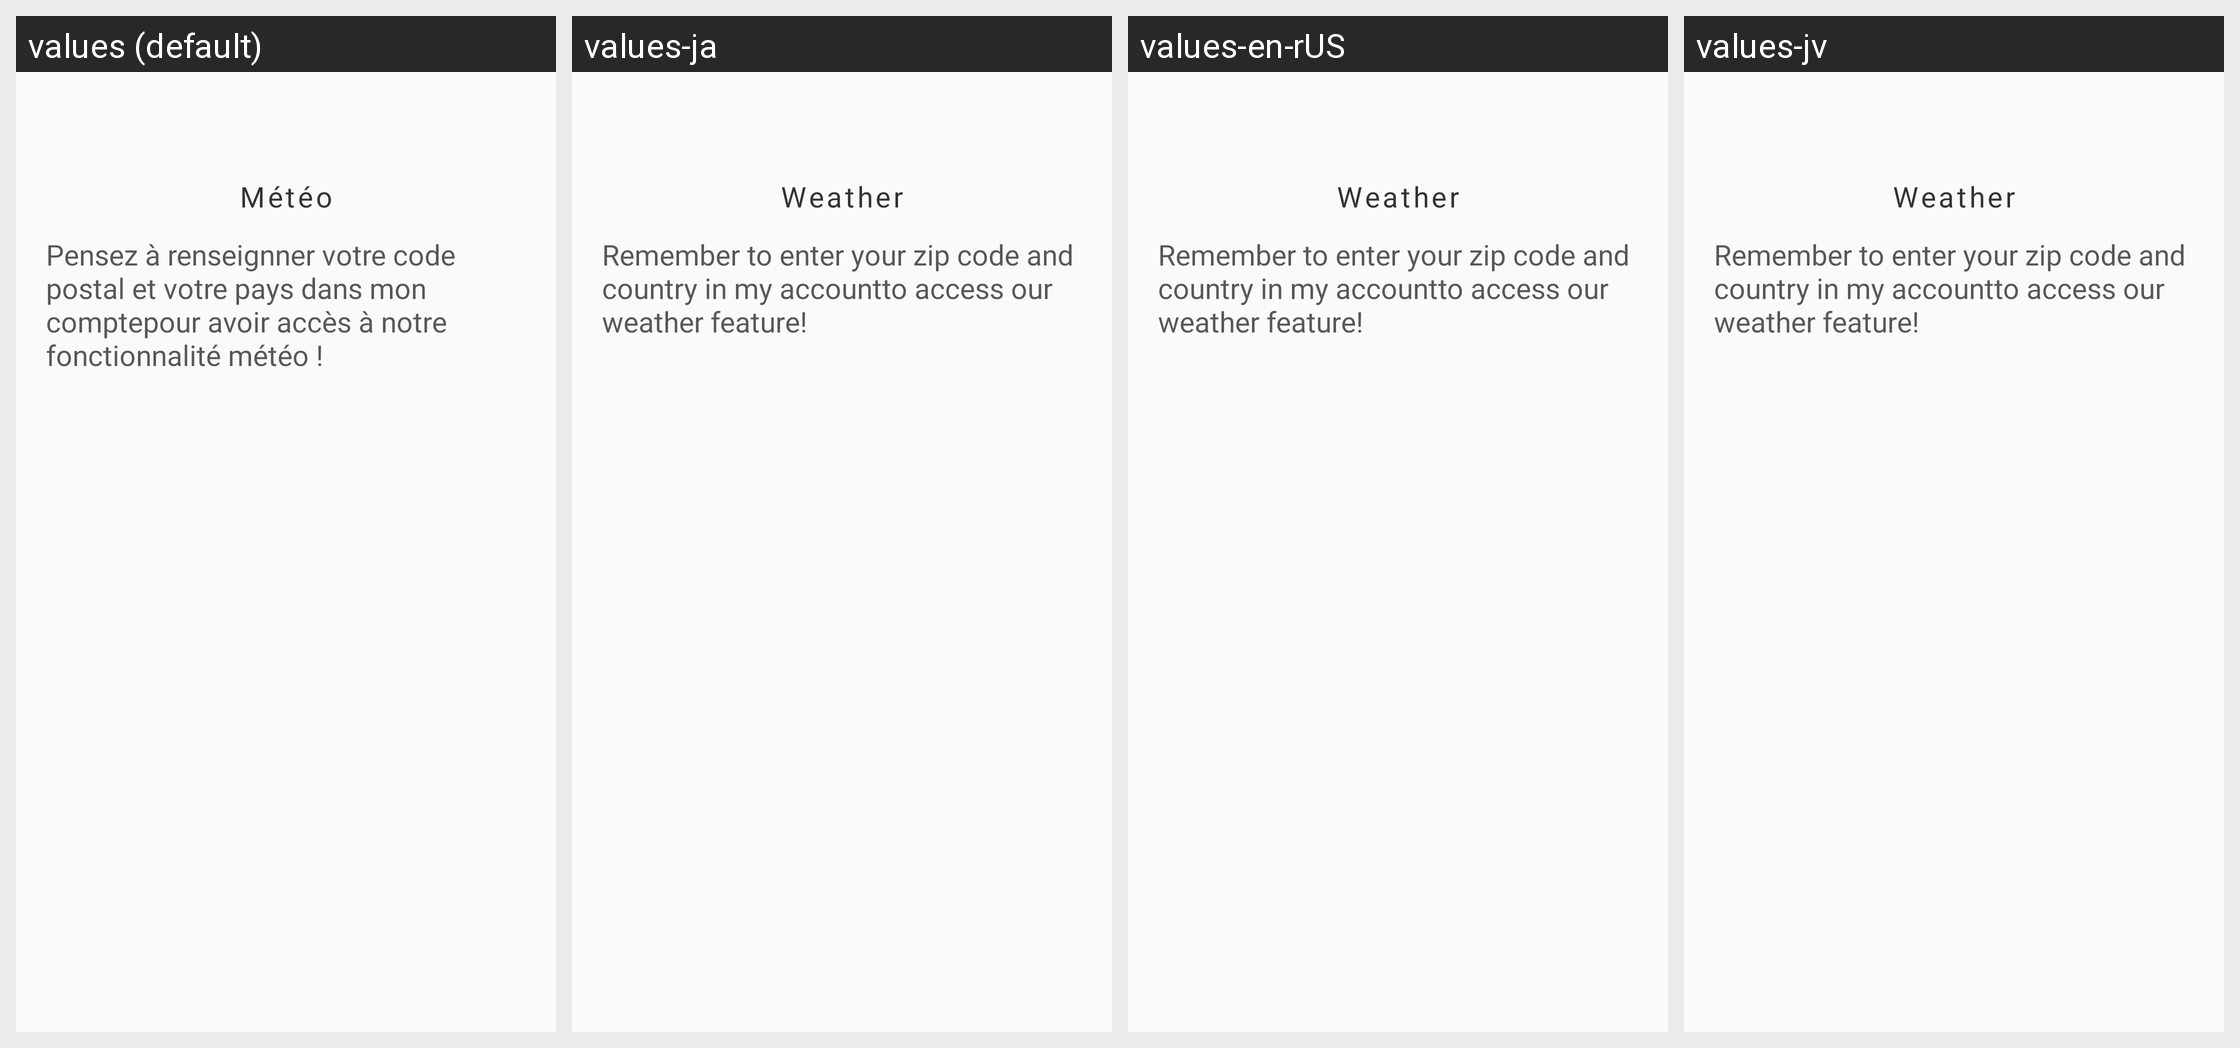

The Android screen above is rendered under several locales of the same app. Produce the string resources it draws, with the default and per-locale values.
Android screen res/layout/dialog_geoloc_not_actived.xml rendered under 4 locales, left to right: values (default), values-ja, values-en-rUS, values-jv. Device: Nexus 5 (rendered at 1080×1920; each locale shown at half size, 540×960, under a caption strip naming it); theme AppTheme.
Strings drawn on this screen, with the default value and each locale's value (text and hints the layout hard-codes, and strings that could not be matched under every locale, appear in the picture but are not listed):

tv_dialog_title_geoloc
  values: Météo
  values-ja: Weather
  values-en-rUS: Weather
  values-jv: Weather

tv_dialog_description_geoloc
  values: Pensez à renseignner votre code postal et votre pays dans mon comptepour avoir accès à notre fonctionnalité météo !
  values-ja: Remember to enter your zip code and country in my accountto access our weather feature!
  values-en-rUS: Remember to enter your zip code and country in my accountto access our weather feature!
  values-jv: Remember to enter your zip code and country in my accountto access our weather feature!
